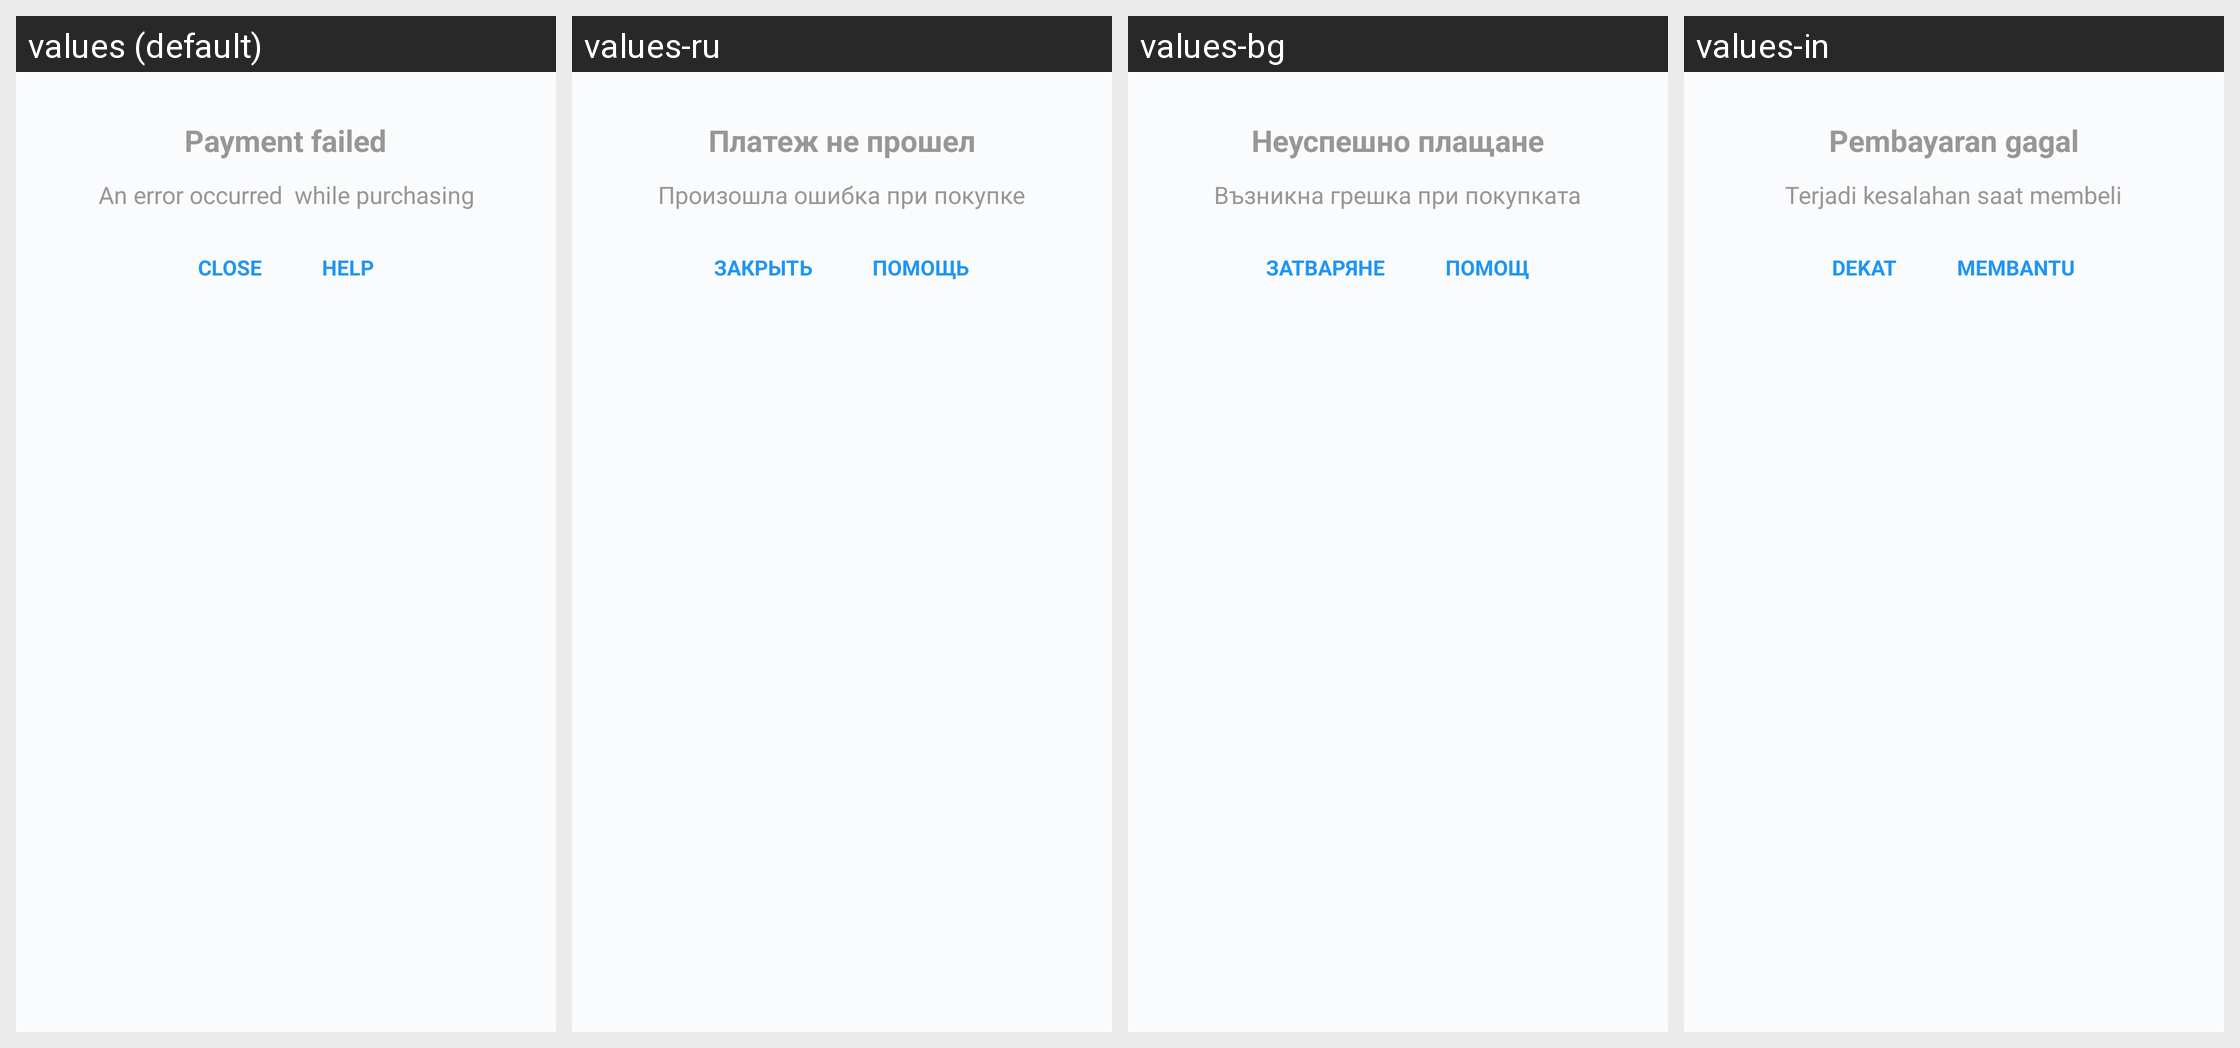

This grid shows one Android layout under several languages. Give, for every string resource on the screen, its name, the default text and each shown locale's text.
Android screen res/layout/layout_payment_fail.xml rendered under 4 locales, left to right: values (default), values-ru, values-bg, values-in. Device: Nexus 5 (rendered at 1080×1920; each locale shown at half size, 540×960, under a caption strip naming it); theme Theme.MaterialComponents.DayNight.NoActionBar.
Other locales in the repository, not shown: values-de, values-el, values-es, values-fi, values-fr, values-hi, values-hr, values-it, values-ja, values-ko, values-lt, values-ms, values-nl, values-pl, values-pt, values-pt-rBR, values-sl, values-sr, values-sv, values-th, values-tl, values-tr, values-uk, values-vi, values-zh-rCN, values-zh-rTW.
Strings drawn on this screen, with the default value and each locale's value (text and hints the layout hard-codes, and strings that could not be matched under every locale, appear in the picture but are not listed):

payment_not_supported_title
  values: Payment failed
  values-ru: Платеж не прошел
  values-bg: Неуспешно плащане
  values-in: Pembayaran gagal

payment_failed_message
  values: An error occurred  while purchasing
  values-ru: Произошла ошибка при покупке
  values-bg: Възникна грешка при покупката
  values-in: Terjadi kesalahan saat membeli

close
  values: Close
  values-ru: Закрыть
  values-bg: Затваряне
  values-in: Dekat

help
  values: Help
  values-ru: Помощь
  values-bg: Помощ
  values-in: Membantu
